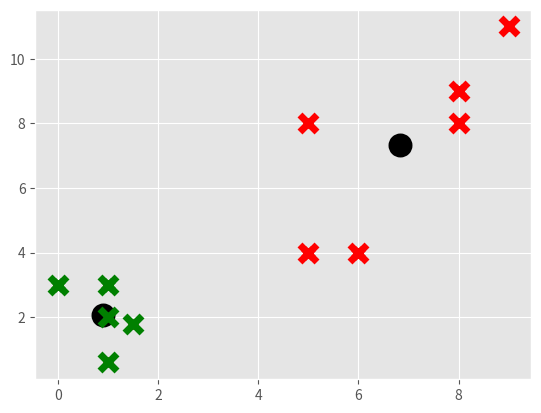

This figure's Python source:
# -*- utf-8 -*-

import matplotlib.pyplot as plt
from matplotlib import style

style.use('ggplot')
import numpy as np

X = np.array([[1, 2],
              [1.5, 1.8],
              [5, 8],
              [8, 8],
              [1, 0.6],
              [9, 11],
              [1, 3],
              [8, 9],
              [0, 3],
              [5, 4],
              [6, 4], ])

plt.scatter(X[:, 0], X[:, 1], s = 50)
plt.show()
colors = 10 * ["g", "r", "c", "b", "k"]


class K_Means:
    def __init__(self, k = 2, tol = 0.001, max_iter = 300):
        self.k = k
        self.tol = tol
        self.max_iter = max_iter

    def fit(self, data):
        self.centroids = {}
        for i in range(self.k):
            self.centroids[i] = data[i]

        for i in range(self.max_iter):
            self.classifications = {}
            for i in range(self.k):
                self.classifications[i] = []

            for featureset in data:
                distances = [np.linalg.norm(featureset - self.centroids[centroid]) for centroid in self.centroids]
                classification = distances.index(min(distances))
                self.classifications[classification].append(featureset)
            prev_centroids = dict(self.centroids)

            for classification in self.classifications:
                self.centroids[classification] = np.average(self.classifications[classification], axis = 0)

            optimized = True

            for c in self.centroids:
                original_centroid = prev_centroids[c]
                current_centroid = self.centroids[c]
                if np.sum((current_centroid - original_centroid) / original_centroid * 100) > self.tol:
                    print(np.sum((current_centroid - original_centroid) / original_centroid * 100.0))
                    optimized = False

            if optimized:
                break

    def predict(self, data):
        distances = [np.linalg.norm(data - self.centroids[centroid]) for centroid in self.centroids]
        classification = distances.index(min(distances))
        return classification


clf = K_Means()
clf.fit(X)

for centroid in clf.centroids:
    plt.scatter(clf.centroids[centroid][0], clf.centroids[centroid][1],
                marker = "o", color = "k", s = 150, linewidths = 5)

for classification in clf.classifications:
    color = colors[classification]
    for featureset in clf.classifications[classification]:
        plt.scatter(featureset[0], featureset[1], marker = "x", color = color, s = 150, linewidths = 5)

unknowns = np.array([[1, 3],
                     [8, 9],
                     [0, 3],
                     [5, 4],
                     [6, 4], ])

for unknown in unknowns:
    classification = clf.predict(unknown)
    plt.scatter(unknown[0], unknown[1], marker = "x", color = colors[classification], s = 50, linewidths = 5)

plt.show()
